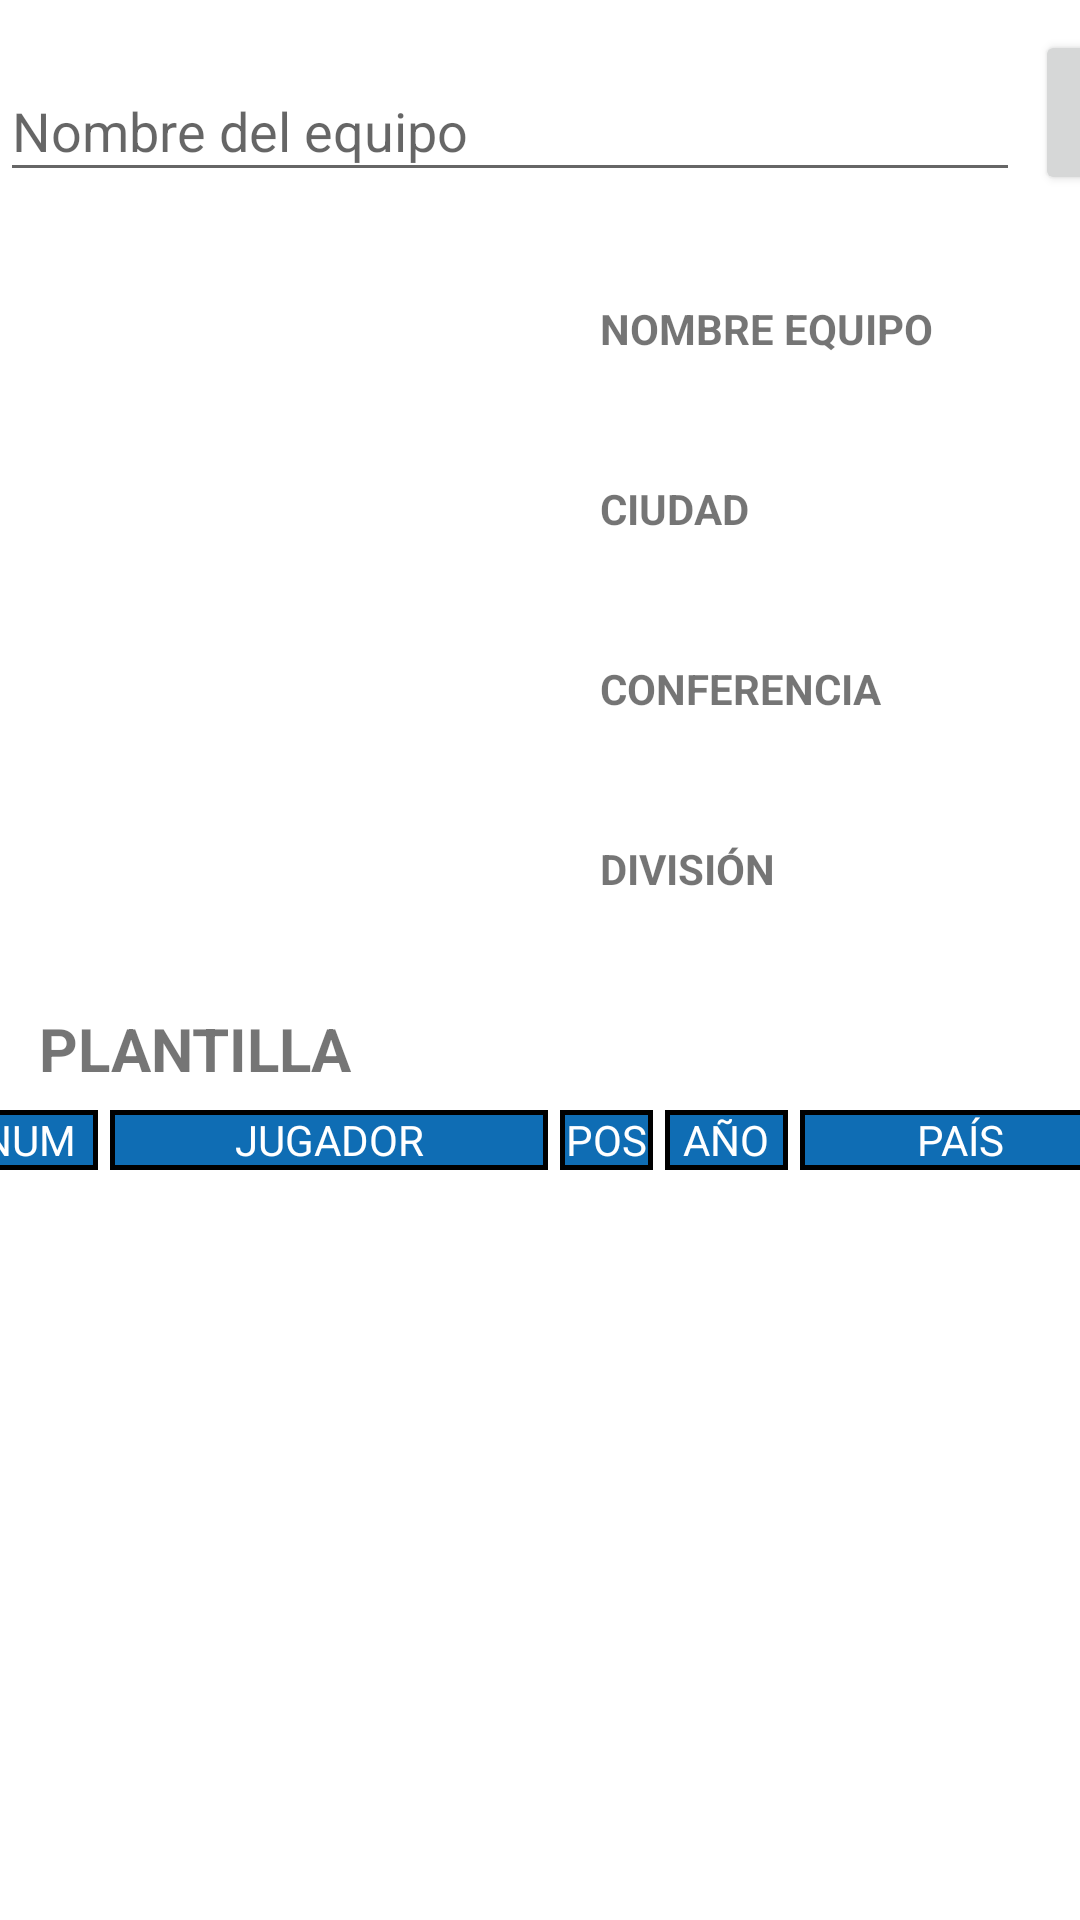

Write the Android layout XML for this screen, with the resource values it uses.
<!-- AndroidManifest.xml: application theme Theme.ProyectoFinalDam -->
<!-- res/layout/fragment_equipos.xml -->
<?xml version="1.0" encoding="utf-8"?>
<FrameLayout xmlns:android="http://schemas.android.com/apk/res/android"
    xmlns:app="http://schemas.android.com/apk/res-auto"
    xmlns:tools="http://schemas.android.com/tools"
    android:layout_width="match_parent"
    android:layout_height="match_parent"
    tools:context=".EquiposFragment">

    

    <TextView
        android:id="@+id/labelEquipos"
        android:layout_width="196dp"
        android:layout_height="25dp"
        android:layout_marginLeft="200dp"
        android:layout_marginTop="100dp"
        android:textStyle="bold"
        android:text="NOMBRE EQUIPO" />

    <TextView
        android:id="@+id/textViewFullName"
        android:layout_width="196dp"
        android:layout_height="25dp"
        android:layout_marginLeft="200dp"
        android:layout_marginTop="130dp"
        android:text="" />
    <TextView
        android:id="@+id/labelCity"
        android:layout_width="196dp"
        android:layout_height="25dp"
        android:layout_marginTop="160dp"
        android:layout_marginLeft="200dp"
        android:textStyle="bold"
        android:text="CIUDAD" />
    <TextView
        android:id="@+id/textViewCity"
        android:layout_width="196dp"
        android:layout_height="25dp"
        android:layout_marginTop="190dp"
        android:layout_marginLeft="200dp"
        android:text="" />
    <TextView
        android:id="@+id/labelConfName"
        android:layout_width="196dp"
        android:layout_height="25dp"
        android:layout_marginTop="220dp"
        android:layout_marginLeft="200dp"
        android:textStyle="bold"
        android:text="CONFERENCIA" />
    <TextView
        android:id="@+id/textViewConfName"
        android:layout_width="196dp"
        android:layout_height="25dp"
        android:layout_marginTop="250dp"
        android:layout_marginLeft="200dp"
        android:text="" />
    <TextView
        android:id="@+id/labelDivName"
        android:layout_width="196dp"
        android:layout_height="25dp"
        android:layout_marginTop="280dp"
        android:layout_marginLeft="200dp"
        android:textStyle="bold"
        android:text="DIVISIÓN" />
    <TextView
        android:id="@+id/textViewDivName"
        android:layout_width="196dp"
        android:layout_height="25dp"
        android:layout_marginTop="310dp"
        android:layout_marginLeft="200dp"
        android:text="" />


    <EditText
        android:id="@+id/editTextBuscarEquipo"
        android:layout_width="340dp"
        android:layout_height="44dp"
        android:layout_marginTop="20dp"
        android:hint="Nombre del equipo"
        />

    <Button
        android:id="@+id/btnBuscarEquipo"
        android:layout_width="60dp"
        android:layout_height="55dp"
        android:layout_marginTop="10dp"
        android:layout_marginLeft="345dp"
        android:drawableLeft="@drawable/outline_search_24"
        />

    <androidx.constraintlayout.widget.ConstraintLayout
        android:layout_width="match_parent"
        android:layout_height="70dp"
        android:layout_marginTop="330dp">


        <TextView
            android:id="@+id/labelRosterName"
            android:layout_width="146dp"
            android:layout_height="20dp"
            android:layout_marginStart="2dp"
            android:layout_marginTop="40dp"
            android:layout_marginEnd="2dp"
            android:background="@drawable/back_label"
            android:text="JUGADOR"
            android:gravity="center"
            android:textColor="@color/white"
            app:layout_constraintEnd_toStartOf="@+id/labelRosterPos"
            app:layout_constraintStart_toEndOf="@+id/labelRosterJersey"
            app:layout_constraintTop_toTopOf="parent" />

        <TextView
            android:id="@+id/labelRosterJersey"
            android:layout_width="46dp"
            android:layout_height="20dp"
            android:layout_marginStart="16dp"
            android:layout_marginTop="40dp"
            android:layout_marginEnd="2dp"
            android:background="@drawable/back_label"
            android:gravity="center"
            android:text="NUM"
            android:textColor="@color/white"
            app:layout_constraintEnd_toStartOf="@+id/labelRosterName"
            app:layout_constraintStart_toStartOf="parent"
            app:layout_constraintTop_toTopOf="parent" />

        <TextView
            android:id="@+id/labelRosterPos"
            android:layout_width="31dp"
            android:layout_height="20dp"
            android:layout_marginStart="2dp"
            android:layout_marginTop="40dp"
            android:layout_marginEnd="2dp"
            android:background="@drawable/back_label"
            android:gravity="center"
            android:text="POS"
            android:textColor="@color/white"
            app:layout_constraintEnd_toStartOf="@+id/labelRosterNbaDebut"
            app:layout_constraintStart_toEndOf="@+id/labelRosterName"
            app:layout_constraintTop_toTopOf="parent" />

        <TextView
            android:id="@+id/labelRosterNbaDebut"

            android:layout_width="41dp"
            android:layout_height="20dp"
            android:layout_marginStart="2dp"
            android:layout_marginTop="40dp"
            android:layout_marginEnd="2dp"
            android:background="@drawable/back_label"
            android:gravity="center"
            android:text="AÑO"
            android:textColor="@color/white"
            app:layout_constraintEnd_toStartOf="@+id/labelRosterCountry"
            app:layout_constraintStart_toEndOf="@+id/labelRosterPos"
            app:layout_constraintTop_toTopOf="parent" />

        <TextView
            android:id="@+id/labelRosterCountry"
            android:layout_width="107dp"
            android:layout_height="20dp"
            android:layout_marginStart="2dp"
            android:layout_marginTop="40dp"
            android:layout_marginEnd="16dp"
            android:background="@drawable/back_label"
            android:text="PAÍS"
            android:gravity="center"
            android:textColor="@color/white"
            app:layout_constraintEnd_toEndOf="parent"
            app:layout_constraintStart_toEndOf="@+id/labelRosterNbaDebut"

            app:layout_constraintTop_toTopOf="parent" />

        <TextView
            android:id="@+id/textView3"
            android:layout_width="157dp"
            android:layout_height="25dp"
            android:layout_marginStart="13dp"
            android:layout_marginTop="6dp"
            android:textSize="20dp"
            android:textStyle="bold"
            android:text="PLANTILLA"
            app:layout_constraintStart_toStartOf="parent"
            app:layout_constraintTop_toTopOf="parent" />


    </androidx.constraintlayout.widget.ConstraintLayout>

    <androidx.recyclerview.widget.RecyclerView
        android:id="@+id/recyclerViewEquipoRoster"
        android:layout_width="match_parent"
        android:layout_height="match_parent"
        android:layout_marginTop="400dp"
        />

    <ImageView
        android:id="@+id/imageViewFotoEquipo"
        android:layout_width="150dp"
        android:layout_height="150dp"
        android:layout_marginTop="100dp"
        android:layout_marginLeft="16dp"
        android:scaleType="fitXY"
        tools:src="@tools:sample/avatars" />

</FrameLayout>
<!-- resources referenced by this layout -->
<resources>
  <color name="white">#FFFFFFFF</color>
  <!-- drawable back_label (drawable) -->
  <?xml version="1.0" encoding="utf-8"?>
  <shape xmlns:android="http://schemas.android.com/apk/res/android" android:shape="rectangle" >
      <solid android:color="#0f6db4" />
      <stroke android:width="1.5dip" android:color="@color/black"/>
  </shape>
  <style name="Theme.ProyectoFinalDam" parent="Theme.MaterialComponents.DayNight.DarkActionBar">
          
          <item name="colorPrimary">@color/purple_500</item>
          <item name="colorPrimaryVariant">@color/purple_700</item>
          <item name="colorOnPrimary">@color/white</item>
          
          <item name="colorSecondary">@color/teal_200</item>
          <item name="colorSecondaryVariant">@color/teal_700</item>
          <item name="colorOnSecondary">@color/black</item>
          
          <item name="android:statusBarColor" tools:targetApi="l">?attr/colorPrimaryVariant</item>
          
      </style>
  <color name="black">#FF000000</color>
  <color name="purple_500">#1d428a</color>
  <color name="purple_700">#1d428a</color>
  <color name="teal_200">#FF03DAC5</color>
  <color name="teal_700">#FF018786</color>
</resources>
